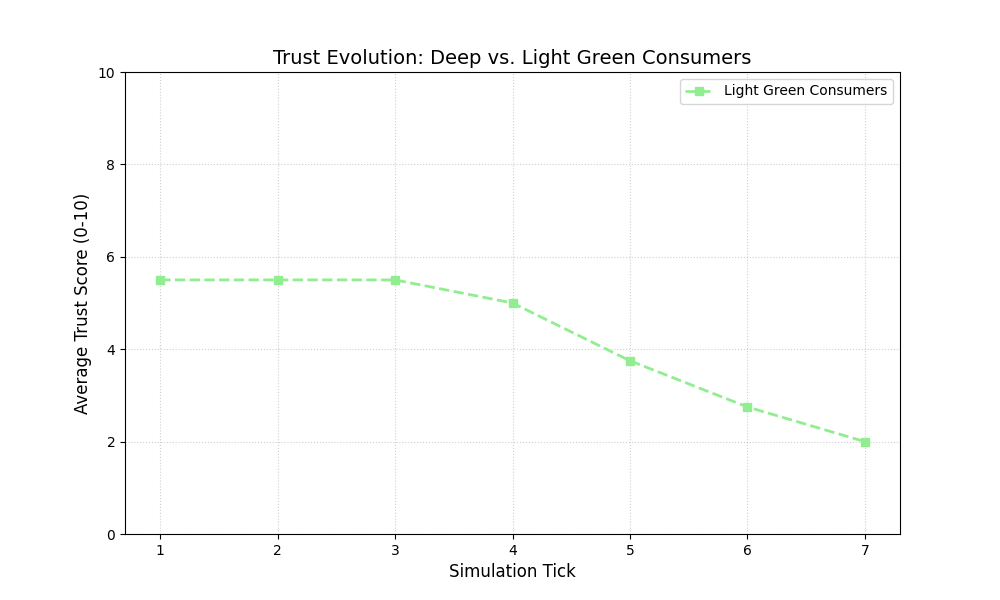

The file beside this chart, header and first rows:
Tick, AgentID, Type, TrustScore, Action, Thought_Hypocrisy
1, Consumer_000, Light Green, 5.5, none, False
1, Consumer_001, Light Green, 5.5, none, False
2, Consumer_000, Light Green, 5.5, none, False
2, Consumer_001, Light Green, 5.5, none, False
3, Consumer_000, Light Green, 5.5, none, False
3, Consumer_001, Light Green, 5.5, none, False
4, Consumer_000, Light Green, 5.0, none, False
4, Consumer_001, Light Green, 5.0, none, False
5, Consumer_000, Light Green, 3.5, none, True
5, Consumer_001, Light Green, 4.0, none, False
6, Consumer_000, Light Green, 3.0, none, False
6, Consumer_001, Light Green, 2.5, none, True
7, Consumer_000, Light Green, 2.0, none, True
7, Consumer_001, Light Green, 2.0, none, False
